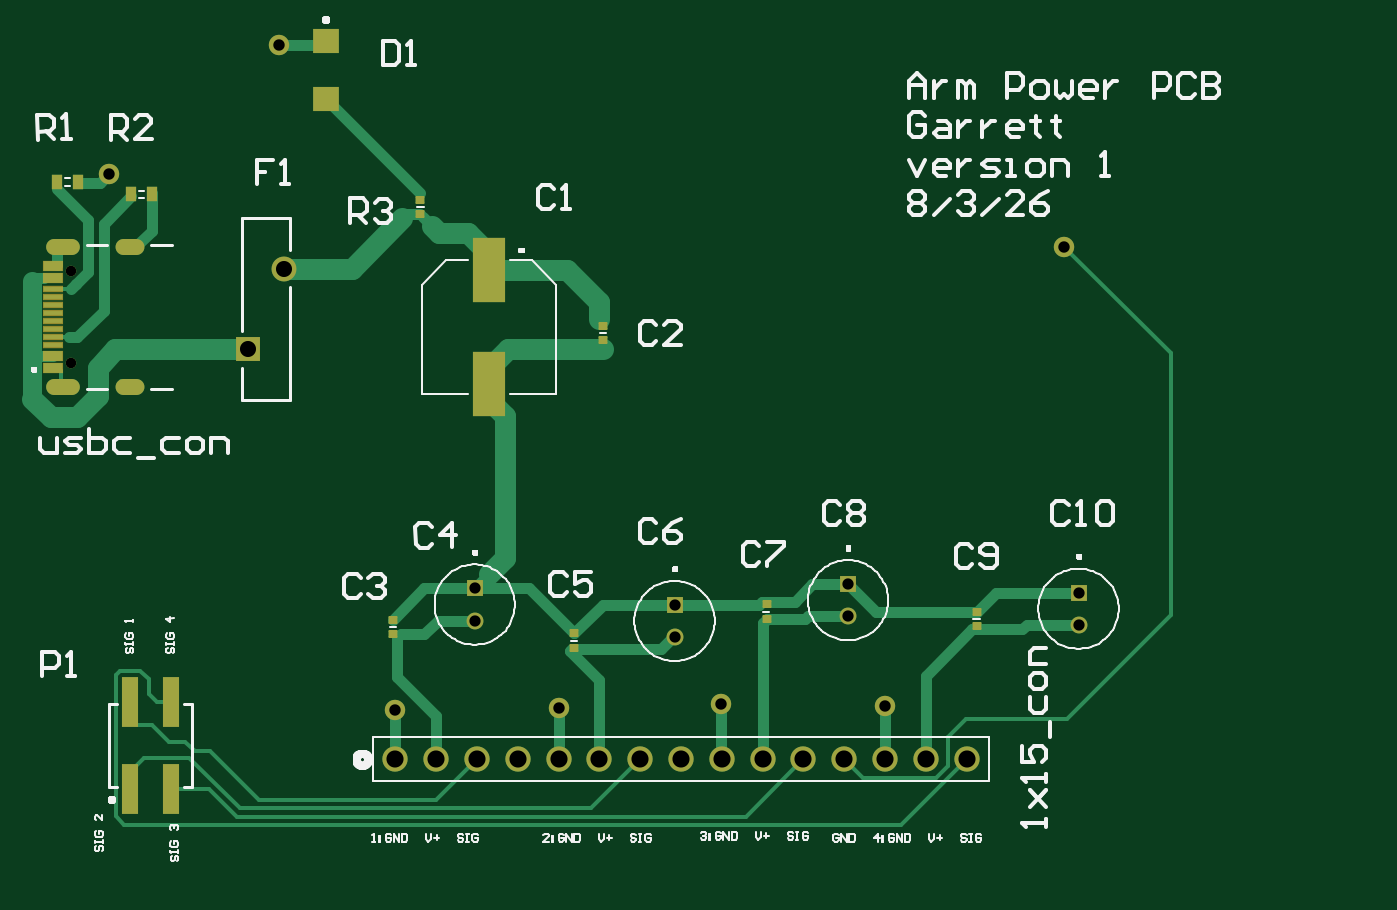
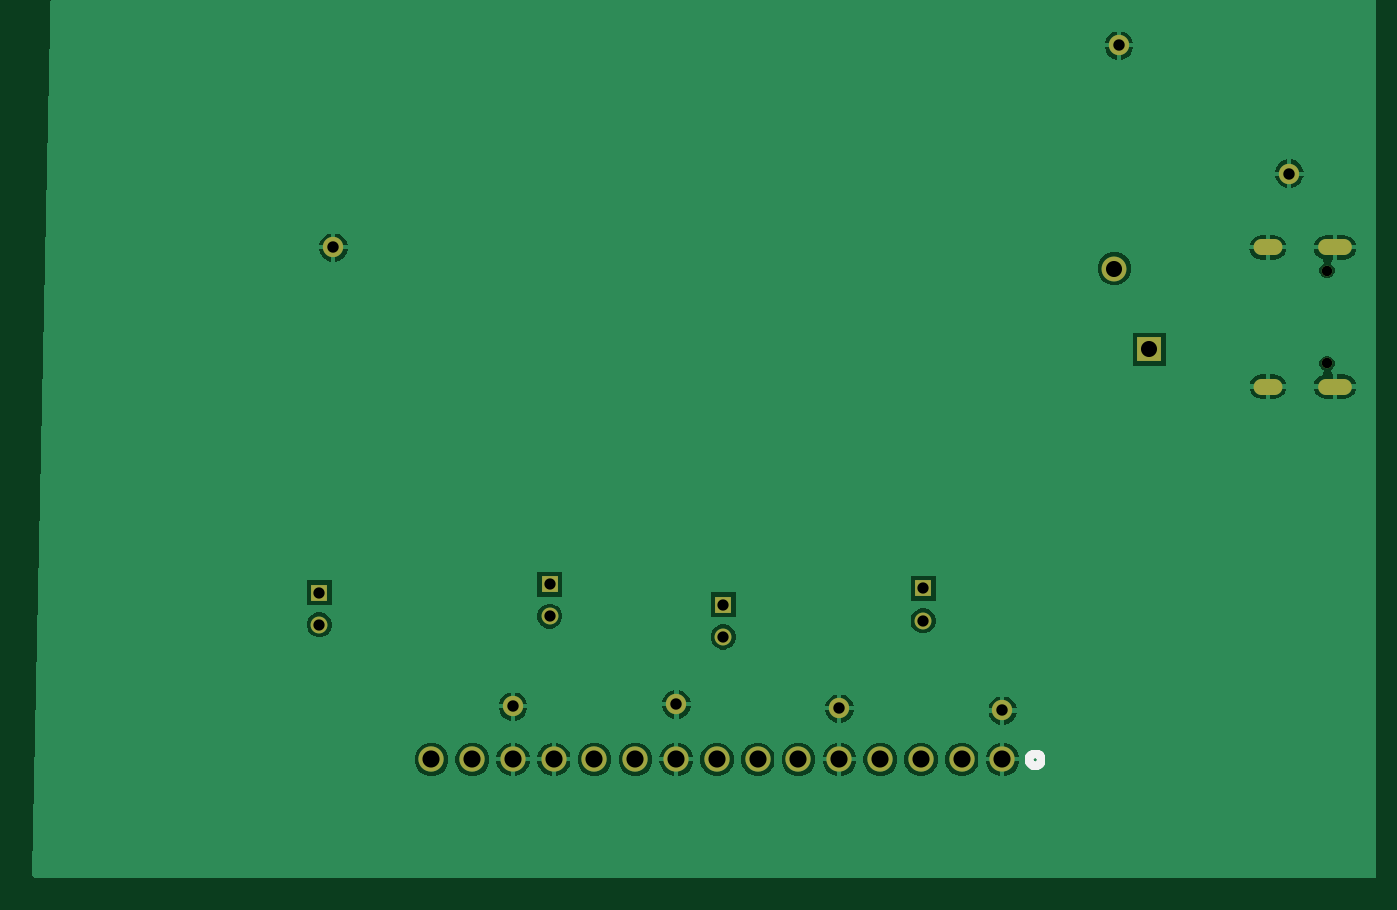
Circuit board: 8 layer files. Board 83.0 x 52.7 mm.
- drill: pi_power_drills.txt (632 bytes)
- bottom_copper: pi_power_pcb.gbl (15692 bytes)
- bottom_silk: pi_power_pcb.gbo (1450 bytes)
- bottom_mask: pi_power_pcb.gbs (938 bytes)
- top_copper: pi_power_pcb.gtl (6441 bytes)
- top_silk: pi_power_pcb.gto (32636 bytes)
- paste: pi_power_pcb.gtp (1312 bytes)
- top_mask: pi_power_pcb.gts (2170 bytes)

=== drill: pi_power_drills.txt ===
G92
M48
INCH,LZ
FMAT,2
T01C0.0236
T02C0.0276
T03C0.0280
T04C0.0394
T05C0.0420
T06C0.0256
DETECT,ON
%
T02
X0161Y00679
Y006
X0112Y0064
Y00719
X026Y0063
Y00709
X02035Y0073
Y00651
T03
X00925Y0042
X01325Y00425
X01724Y00435
X02125Y0043
X02565Y01555
X00222Y01736
X0064Y0205
T04
X00651Y01503
X00565Y01305
T05
X00925Y003
X01025
X01125
X01225
X01325
X01425
X01525
X01625
X01725
X01825
X01925
X02025
X02125
X02225
X02325
T06
X0013Y01271
Y01498
T01
G00X00132Y01214
M15
G01X00088
M16
G00X0029
M15
G01X00259
M16
G00X0029Y01555
M15
G01X00259
M16
G00X00132
M15
G01X00088
M16
M30

=== bottom_copper: pi_power_pcb.gbl (15692 bytes, source omitted) ===
=== bottom_silk: pi_power_pcb.gbo ===
%FSTAX23Y23*%
%MOIN*%
%SFA1B1*%

%IPPOS*%
%ADD12C,0.020000*%
%LNpi_power_pcb-1*%
%LPD*%
G54D12*
X0083Y003D02*
D01*
X0083Y00298*
X0083Y00297*
X0083Y00296*
X0083Y00295*
X0083Y00294*
X00831Y00293*
X00831Y00292*
X00832Y00292*
X00832Y00291*
X00833Y0029*
X00834Y00289*
X00834Y00288*
X00835Y00288*
X00836Y00287*
X00837Y00287*
X00838Y00286*
X00839Y00286*
X0084Y00285*
X00841Y00285*
X00842Y00285*
X00843Y00285*
X00844Y00285*
X00845*
X00846Y00285*
X00847Y00285*
X00848Y00285*
X00849Y00285*
X0085Y00286*
X00851Y00286*
X00852Y00287*
X00853Y00287*
X00854Y00288*
X00855Y00288*
X00855Y00289*
X00856Y0029*
X00857Y00291*
X00857Y00292*
X00858Y00292*
X00858Y00293*
X00859Y00294*
X00859Y00295*
X00859Y00296*
X00859Y00297*
X00859Y00298*
X0086Y003*
D01*
X00859Y00301*
X00859Y00302*
X00859Y00303*
X00859Y00304*
X00859Y00305*
X00858Y00306*
X00858Y00307*
X00857Y00307*
X00857Y00308*
X00856Y00309*
X00855Y0031*
X00855Y00311*
X00854Y00311*
X00853Y00312*
X00852Y00312*
X00851Y00313*
X0085Y00313*
X00849Y00314*
X00848Y00314*
X00847Y00314*
X00846Y00314*
X00845Y00314*
X00844*
X00843Y00314*
X00842Y00314*
X00841Y00314*
X0084Y00314*
X00839Y00313*
X00838Y00313*
X00837Y00312*
X00836Y00312*
X00835Y00311*
X00834Y00311*
X00834Y0031*
X00833Y00309*
X00832Y00308*
X00832Y00307*
X00831Y00307*
X00831Y00306*
X0083Y00305*
X0083Y00304*
X0083Y00303*
X0083Y00302*
X0083Y00301*
X0083Y003*
M02*
=== bottom_mask: pi_power_pcb.gbs ===
%FSTAX23Y23*%
%MOIN*%
%SFA1B1*%

%IPPOS*%
%ADD27C,0.041339*%
%ADD28C,0.062000*%
%ADD29R,0.041339X0.041339*%
%ADD30O,0.070866X0.039370*%
%ADD31O,0.082677X0.039370*%
%ADD32C,0.025591*%
%ADD33R,0.061024X0.061024*%
%ADD34C,0.061024*%
%ADD35C,0.050000*%
%LNpi_power_pcb-1*%
%LPD*%
G54D27*
X02035Y00651D03*
X0112Y0064D03*
X026Y0063D03*
X0161Y006D03*
G54D28*
X01825Y003D03*
X02025D03*
X02125D03*
X01725D03*
X01325D03*
X00925D03*
X01025D03*
X02325D03*
X02225D03*
X01925D03*
X01625D03*
X01525D03*
X01425D03*
X01225D03*
X01125D03*
G54D29*
X02035Y0073D03*
X026Y00709D03*
X0161Y00679D03*
X0112Y00719D03*
G54D30*
X00275Y01214D03*
Y01555D03*
G54D31*
X0011Y01214D03*
Y01555D03*
G54D32*
X0013Y01498D03*
Y01271D03*
G54D33*
X00565Y01305D03*
G54D34*
X00651Y01503D03*
G54D35*
X0064Y0205D03*
X02565Y01555D03*
X00222Y01736D03*
X01724Y00435D03*
X02125Y0043D03*
X01325Y00425D03*
X00925Y0042D03*
M02*
=== top_copper: pi_power_pcb.gtl (6441 bytes, source omitted) ===
=== top_silk: pi_power_pcb.gto (32636 bytes, source omitted) ===
=== paste: pi_power_pcb.gtp ===
%FSTAX23Y23*%
%MOIN*%
%SFA1B1*%

%IPPOS*%
%AMD19*
4,1,8,0.008400,0.009800,-0.008400,0.009800,-0.010800,0.007400,-0.010800,-0.007400,-0.008400,-0.009800,0.008400,-0.009800,0.010800,-0.007400,0.010800,0.007400,0.008400,0.009800,0.0*
1,1,0.004921,0.008400,0.007400*
1,1,0.004921,-0.008400,0.007400*
1,1,0.004921,-0.008400,-0.007400*
1,1,0.004921,0.008400,-0.007400*
%
%ADD18R,0.078740X0.157480*%
G04~CAMADD=19~8~0.0~0.0~216.5~196.9~24.6~0.0~15~0.0~0.0~0.0~0.0~0~0.0~0.0~0.0~0.0~0~0.0~0.0~0.0~0.0~216.5~196.9*
%ADD19D19*%
%ADD20R,0.045275X0.023622*%
%ADD21R,0.045275X0.011811*%
%ADD22R,0.062992X0.059055*%
%ADD23R,0.027559X0.035433*%
%ADD24R,0.039370X0.122047*%
%LNpi_power_pcb-1*%
%LPD*%
G54D18*
X01155Y0122D03*
Y01499D03*
G54D19*
X01835Y00644D03*
Y0068D03*
X01435Y01327D03*
X0235Y00662D03*
X01363Y00609D03*
X0092Y00642D03*
Y00607D03*
X00986Y01671D03*
Y01636D03*
X01435Y01362D03*
X0235Y00627D03*
X01363Y00573D03*
G54D20*
X00087Y01479D03*
Y0129D03*
Y01259D03*
Y0151D03*
G54D21*
X00087Y01394D03*
Y01375D03*
Y01414D03*
Y01434D03*
Y01355D03*
Y01335D03*
Y01316D03*
Y01453D03*
G54D22*
X00755Y0206D03*
Y01919D03*
G54D23*
X00329Y01685D03*
X00147Y01715D03*
X00278Y01685D03*
X00096Y01715D03*
G54D24*
X00375Y00441D03*
Y00228D03*
X00275Y00441D03*
Y00228D03*
M02*
=== top_mask: pi_power_pcb.gts ===
%FSTAX23Y23*%
%MOIN*%
%SFA1B1*%

%IPPOS*%
%AMD19*
4,1,8,0.008400,0.009800,-0.008400,0.009800,-0.010800,0.007400,-0.010800,-0.007400,-0.008400,-0.009800,0.008400,-0.009800,0.010800,-0.007400,0.010800,0.007400,0.008400,0.009800,0.0*
1,1,0.004921,0.008400,0.007400*
1,1,0.004921,-0.008400,0.007400*
1,1,0.004921,-0.008400,-0.007400*
1,1,0.004921,0.008400,-0.007400*
%
%ADD18R,0.078740X0.157480*%
G04~CAMADD=19~8~0.0~0.0~216.5~196.9~24.6~0.0~15~0.0~0.0~0.0~0.0~0~0.0~0.0~0.0~0.0~0~0.0~0.0~0.0~0.0~216.5~196.9*
%ADD19D19*%
%ADD22R,0.062992X0.059055*%
%ADD23R,0.027559X0.035433*%
%ADD24R,0.039370X0.122047*%
%ADD25R,0.049212X0.027559*%
%ADD26R,0.049212X0.015748*%
%ADD27C,0.041339*%
%ADD28C,0.062000*%
%ADD29R,0.041339X0.041339*%
%ADD30O,0.070866X0.039370*%
%ADD31O,0.082677X0.039370*%
%ADD32C,0.025591*%
%ADD33R,0.061024X0.061024*%
%ADD34C,0.061024*%
%ADD35C,0.050000*%
%LNpi_power_pcb-1*%
%LPD*%
G54D18*
X01155Y0122D03*
Y01499D03*
G54D19*
X01835Y00644D03*
Y0068D03*
X01435Y01327D03*
X0235Y00662D03*
X01363Y00609D03*
X0092Y00642D03*
Y00607D03*
X00986Y01671D03*
Y01636D03*
X01435Y01362D03*
X0235Y00627D03*
X01363Y00573D03*
G54D22*
X00755Y0206D03*
Y01919D03*
G54D23*
X00329Y01685D03*
X00147Y01715D03*
X00278Y01685D03*
X00096Y01715D03*
G54D24*
X00375Y00441D03*
Y00228D03*
X00275Y00441D03*
Y00228D03*
G54D25*
X00087Y01479D03*
Y0129D03*
Y01259D03*
Y0151D03*
G54D26*
X00087Y01394D03*
Y01375D03*
Y01414D03*
Y01434D03*
Y01355D03*
Y01335D03*
Y01316D03*
Y01453D03*
G54D27*
X02035Y00651D03*
X0112Y0064D03*
X026Y0063D03*
X0161Y006D03*
G54D28*
X01825Y003D03*
X02025D03*
X02125D03*
X01725D03*
X01325D03*
X00925D03*
X01025D03*
X02325D03*
X02225D03*
X01925D03*
X01625D03*
X01525D03*
X01425D03*
X01225D03*
X01125D03*
G54D29*
X02035Y0073D03*
X026Y00709D03*
X0161Y00679D03*
X0112Y00719D03*
G54D30*
X00275Y01214D03*
Y01555D03*
G54D31*
X0011Y01214D03*
Y01555D03*
G54D32*
X0013Y01498D03*
Y01271D03*
G54D33*
X00565Y01305D03*
G54D34*
X00651Y01503D03*
G54D35*
X0064Y0205D03*
X02565Y01555D03*
X00222Y01736D03*
X01724Y00435D03*
X02125Y0043D03*
X01325Y00425D03*
X00925Y0042D03*
M02*
